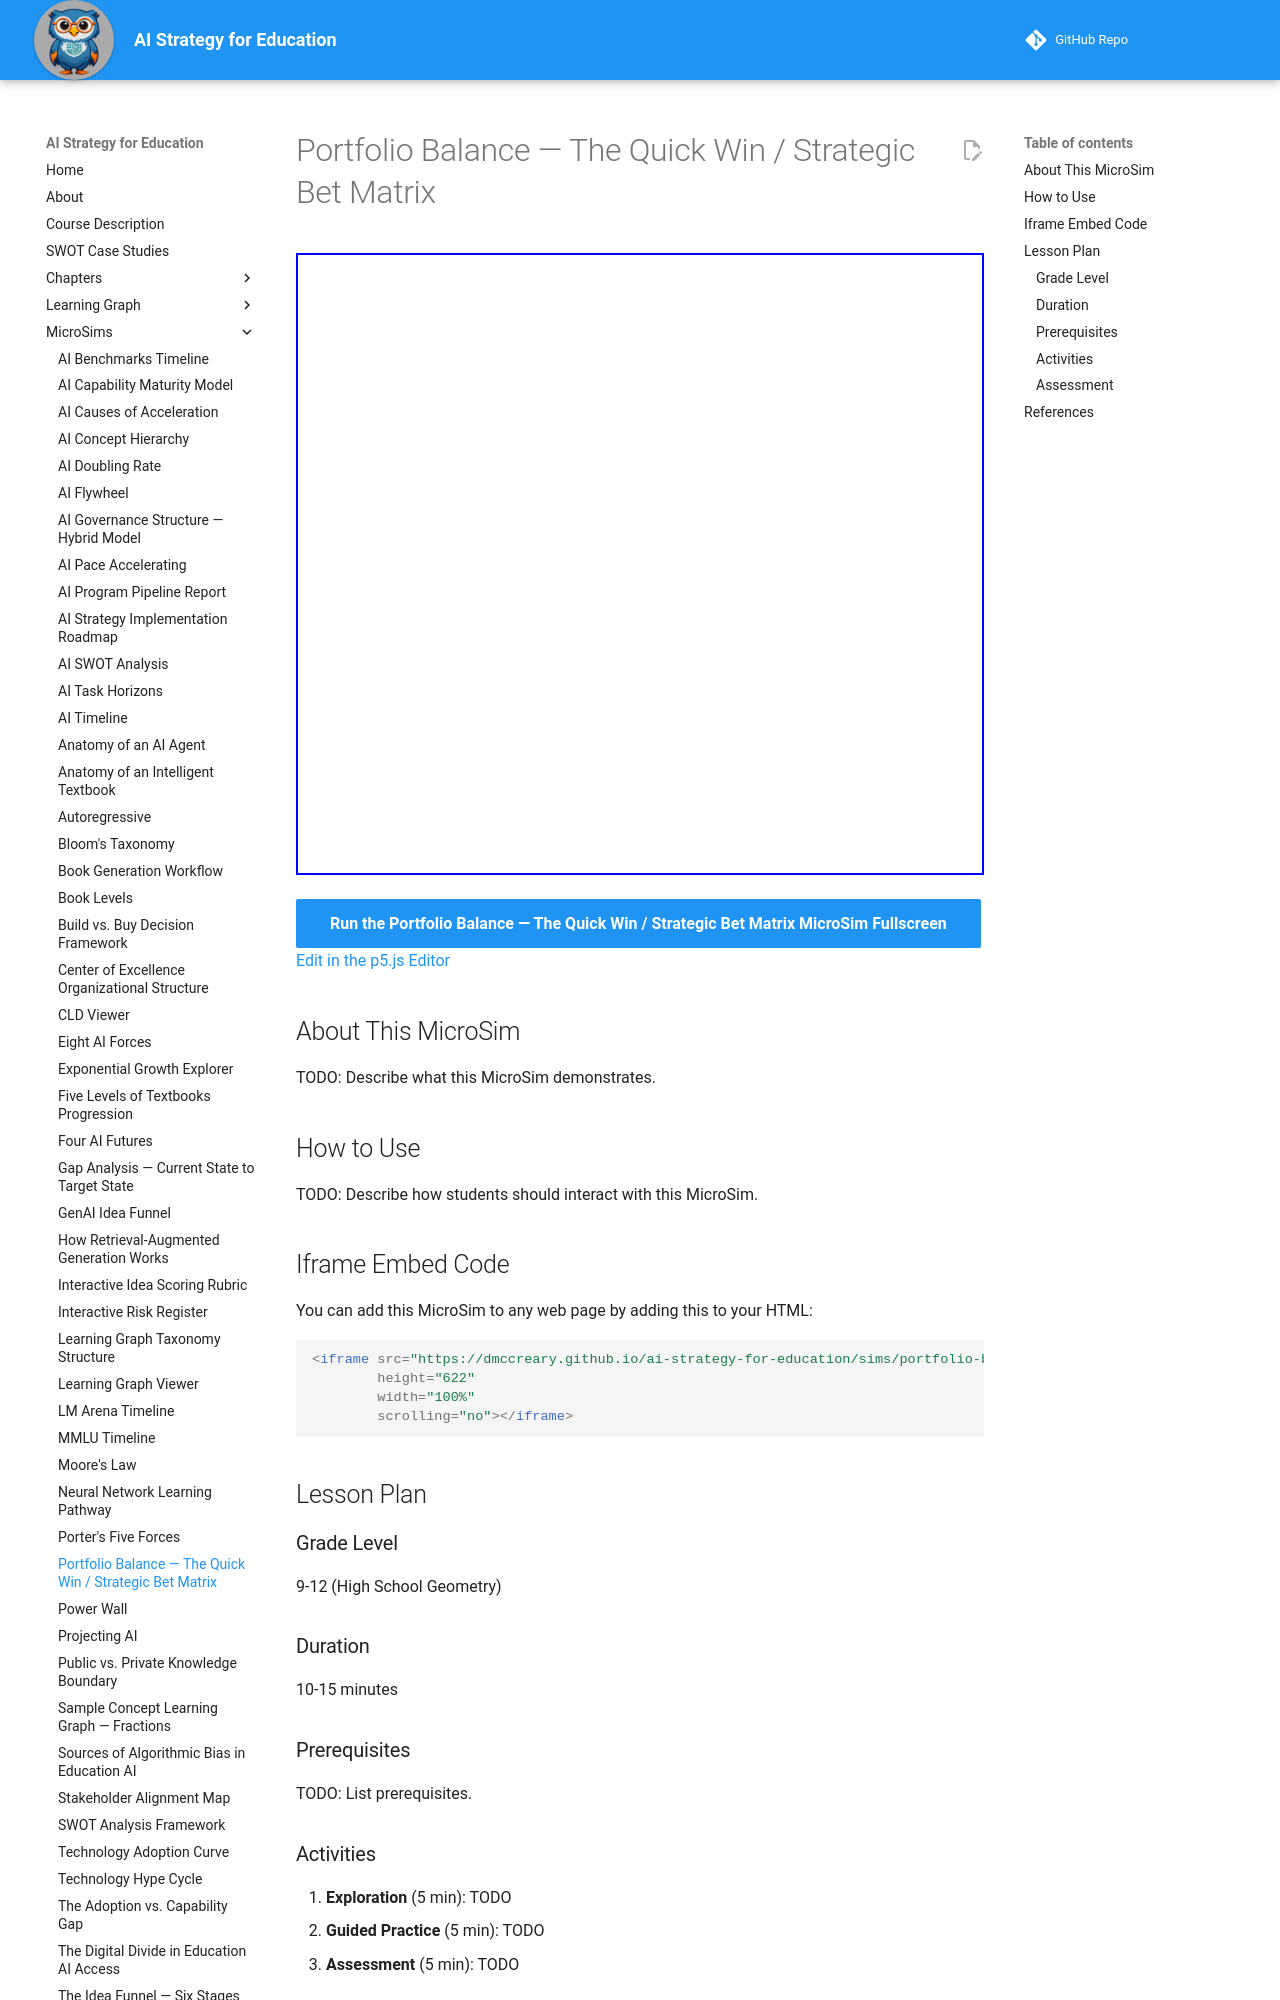

repository: dmccreary/ai-strategy-for-education · page: sims/portfolio-balance-matrix/index.html · generator: mkdocs

---
title: Portfolio Balance — The Quick Win / Strategic Bet Matrix
description: Interactive Chart.js matrix for positioning candidate AI projects across the quick-win / strategic-bet quadrants and judging portfolio balance.
image: /sims/portfolio-balance-matrix/portfolio-balance-matrix.png
og:image: /sims/portfolio-balance-matrix/portfolio-balance-matrix.png
twitter:image: /sims/portfolio-balance-matrix/portfolio-balance-matrix.png
social:
   cards: false
quality_score: 0
---

# Portfolio Balance — The Quick Win / Strategic Bet Matrix

<iframe src="main.html" height="622" width="100%" scrolling="no"></iframe>

[Run the Portfolio Balance — The Quick Win / Strategic Bet Matrix MicroSim Fullscreen](./main.html){ .md-button .md-button--primary }
<br/>
[Edit in the p5.js Editor](https://editor.p5js.org/)

## About This MicroSim

TODO: Describe what this MicroSim demonstrates.

## How to Use

TODO: Describe how students should interact with this MicroSim.
